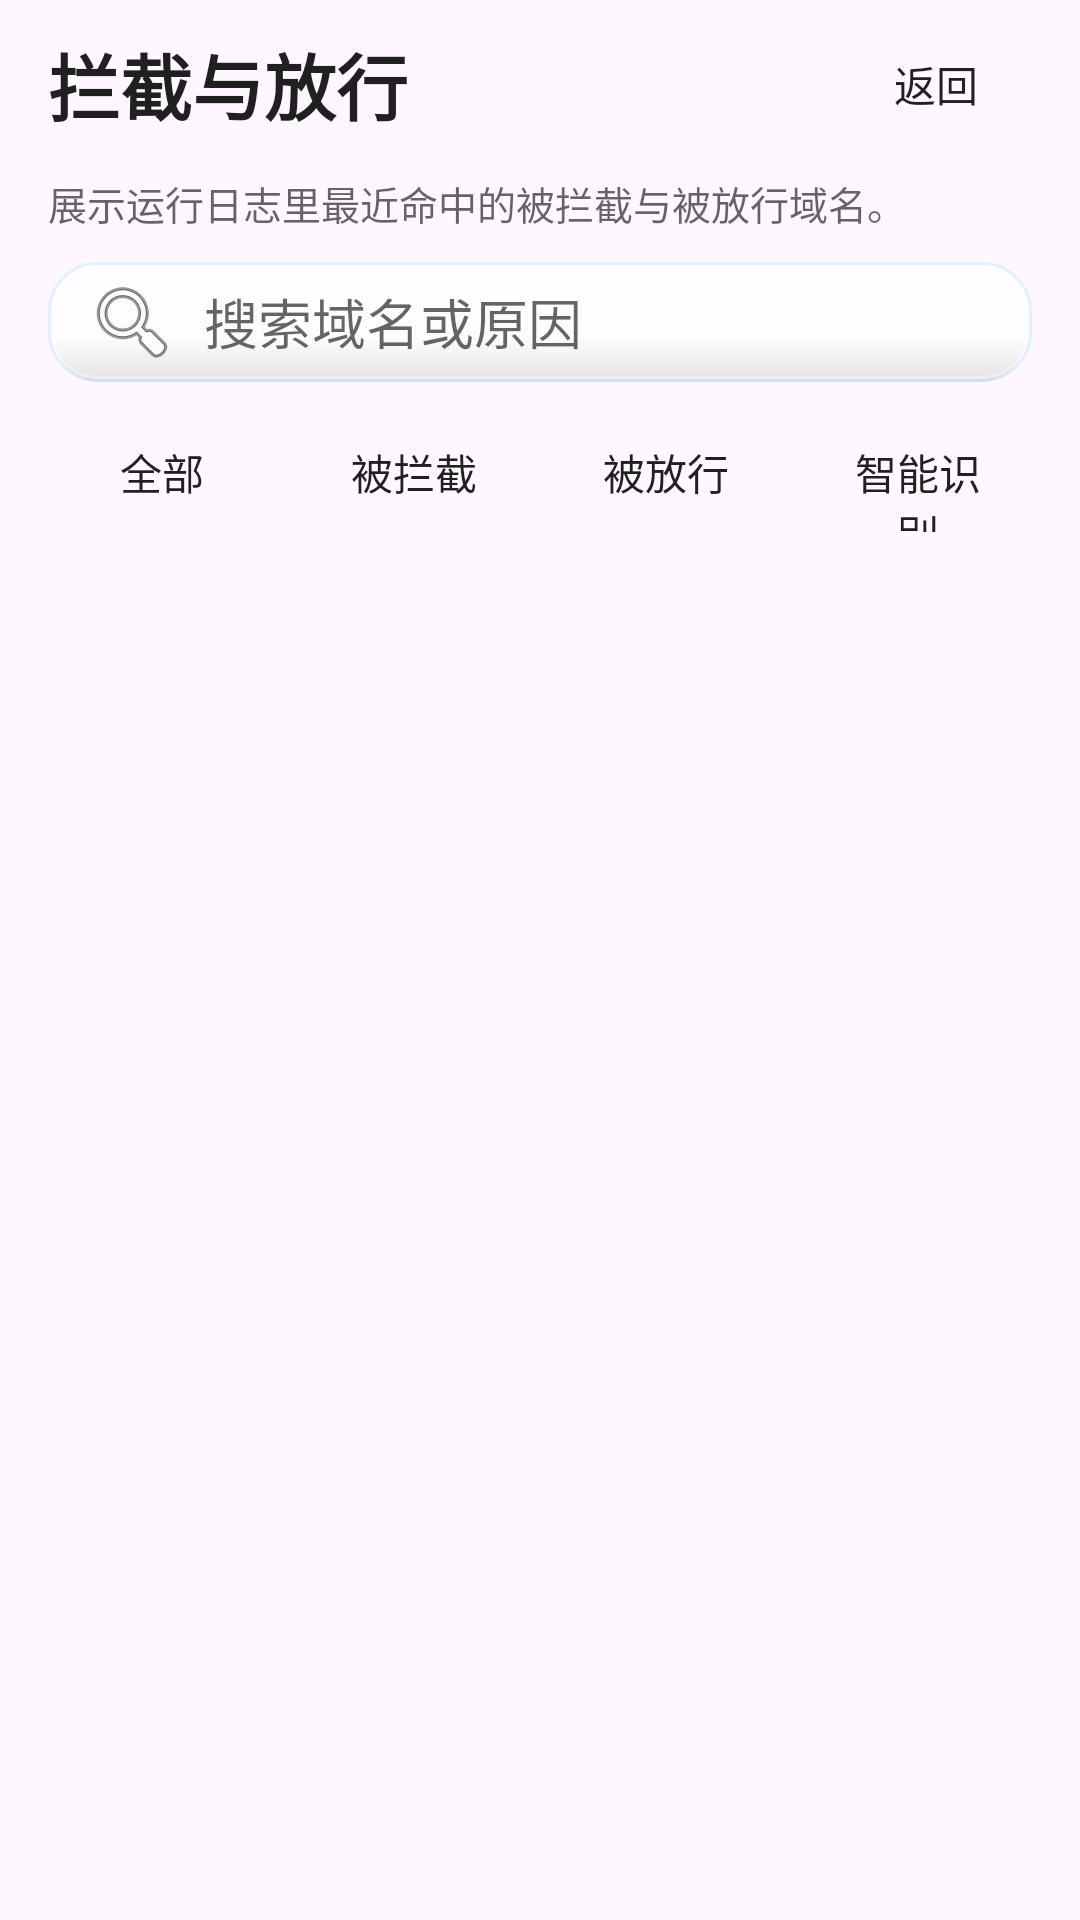

This screen was rendered from an Android layout file. Write that file and the resources it references.
<!-- AndroidManifest.xml: application theme Theme.HanFengAdBlock -->
<!-- res/layout/activity_decision_domains.xml -->
<?xml version="1.0" encoding="utf-8"?>
<FrameLayout xmlns:android="http://schemas.android.com/apk/res/android"
    android:layout_width="match_parent"
    android:layout_height="match_parent">

    <ImageView
        android:id="@+id/ivBackground"
        android:layout_width="match_parent"
        android:layout_height="match_parent"
        android:scaleType="centerCrop"
        android:contentDescription="背景" />

    <LinearLayout
        android:id="@+id/rootLayout"
        android:layout_width="match_parent"
        android:layout_height="match_parent"
        android:orientation="vertical"
        android:paddingLeft="16dp"
        android:paddingTop="8dp"
        android:paddingRight="16dp"
        android:paddingBottom="16dp">

    <LinearLayout
        android:layout_width="match_parent"
        android:layout_height="wrap_content"
        android:gravity="center_vertical"
        android:orientation="horizontal">

        <TextView
            android:layout_width="0dp"
            android:layout_height="wrap_content"
            android:layout_weight="1"
            android:text="拦截与放行"
            android:textColor="@color/hf_text_primary"
            android:textSize="24sp"
            android:textStyle="bold" />

        <Button
            android:id="@+id/btnBack"
            android:layout_width="wrap_content"
            android:layout_height="40dp"
            android:background="@drawable/bg_button"
            android:backgroundTint="@null"
            android:minWidth="64dp"
            android:text="返回"
            android:textAllCaps="false"
            android:textColor="@color/hf_text_primary" />
    </LinearLayout>

    <TextView
        android:id="@+id/summaryText"
        android:layout_width="match_parent"
        android:layout_height="wrap_content"
        android:layout_marginTop="10dp"
        android:text="展示运行日志里最近命中的被拦截与被放行域名。"
        android:textColor="@color/hf_text_secondary"
        android:textSize="13sp" />

    <EditText
        android:id="@+id/searchInput"
        android:layout_width="match_parent"
        android:layout_height="40dp"
        android:layout_marginTop="10dp"
        android:background="@drawable/bg_panel"
        android:drawableStart="@android:drawable/ic_menu_search"
        android:drawablePadding="8dp"
        android:hint="搜索域名或原因"
        android:inputType="text"
        android:maxLines="1"
        android:paddingHorizontal="12dp"
        android:textColor="@color/hf_text_primary"
        android:textColorHint="@color/hf_text_secondary" />

    <LinearLayout
        android:layout_width="match_parent"
        android:layout_height="wrap_content"
        android:layout_marginTop="10dp"
        android:orientation="horizontal">

        <Button
            android:id="@+id/btnFilterAll"
            android:layout_width="0dp"
            android:layout_height="40dp"
            android:layout_weight="1"
            android:background="@drawable/bg_button"
            android:backgroundTint="@null"
            android:text="全部"
            android:textAllCaps="false"
            android:textColor="@color/hf_text_primary" />

        <Space
            android:layout_width="8dp"
            android:layout_height="1dp" />

        <Button
            android:id="@+id/btnFilterBlocked"
            android:layout_width="0dp"
            android:layout_height="40dp"
            android:layout_weight="1"
            android:background="@drawable/bg_button"
            android:backgroundTint="@null"
            android:text="被拦截"
            android:textAllCaps="false"
            android:textColor="@color/hf_text_primary" />

        <Space
            android:layout_width="8dp"
            android:layout_height="1dp" />

        <Button
            android:id="@+id/btnFilterAllowed"
            android:layout_width="0dp"
            android:layout_height="40dp"
            android:layout_weight="1"
            android:background="@drawable/bg_button"
            android:backgroundTint="@null"
            android:text="被放行"
            android:textAllCaps="false"
            android:textColor="@color/hf_text_primary" />

        <Space
            android:layout_width="8dp"
            android:layout_height="1dp" />

        <Button
            android:id="@+id/btnFilterLearned"
            android:layout_width="0dp"
            android:layout_height="40dp"
            android:layout_weight="1"
            android:background="@drawable/bg_button"
            android:backgroundTint="@null"
            android:text="智能识别"
            android:textAllCaps="false"
            android:textColor="@color/hf_text_primary" />
    </LinearLayout>

    <Button
        android:id="@+id/btnPersistLearned"
        android:layout_width="match_parent"
        android:layout_height="40dp"
        android:layout_marginTop="8dp"
        android:background="@drawable/bg_button"
        android:backgroundTint="@null"
        android:text="学习域名一键入库为拦截规则"
        android:textAllCaps="false"
        android:textColor="@color/hf_text_primary"
        android:visibility="gone" />

    <TextView
        android:id="@+id/emptyText"
        android:layout_width="match_parent"
        android:layout_height="wrap_content"
        android:layout_marginTop="16dp"
        android:gravity="center"
        android:text="暂无域名记录"
        android:textColor="@color/hf_text_secondary"
        android:textSize="14sp"
        android:visibility="gone" />

    <androidx.recyclerview.widget.RecyclerView
        android:id="@+id/list"
        android:layout_width="match_parent"
        android:layout_height="0dp"
        android:layout_marginTop="10dp"
        android:layout_weight="1"
        android:clipToPadding="false"
        android:paddingBottom="16dp" />

</LinearLayout>
</FrameLayout>
<!-- resources referenced by this layout -->
<resources>
  <color name="hf_text_primary">#DE000000</color>
  <color name="hf_text_secondary">#99000000</color>
  <color name="hf_glass_inner_shadow">#1A000000</color>
  <color name="hf_glass_stroke">#57A6D8FF</color>
  <color name="hf_brand_primary">#FF3367D6</color>
  <color name="hf_brand_primary_dark">#FF1A4FA0</color>
  <color name="hf_brand_accent">#FF00BFA5</color>
  <color name="hf_button_primary_text">#FFFFFFFF</color>
  <color name="hf_surface">#AEFFFFFF</color>
  <style name="Widget.HanFeng.Button" parent="Widget.AppCompat.Button">
          <item name="android:background">@drawable/bg_panel</item>
          <item name="android:backgroundTint">@null</item>
          <item name="backgroundTint">@null</item>
          <item name="android:textColor">@color/hf_text_primary</item>
          <item name="android:textAllCaps">false</item>
          <item name="android:minHeight">0dp</item>
          <item name="android:minWidth">0dp</item>
          <item name="android:paddingLeft">16dp</item>
          <item name="android:paddingRight">16dp</item>
      </style>
  <style name="Widget.HanFeng.MaterialButton" parent="Widget.Material3.Button">
          <item name="android:background">@drawable/bg_panel</item>
          <item name="android:backgroundTint">@null</item>
          <item name="backgroundTint">@null</item>
          <item name="android:textColor">@color/hf_text_primary</item>
          <item name="android:textAllCaps">false</item>
          <item name="cornerRadius">16dp</item>
      </style>
  <color name="hf_glass_mid">#B8FFFFFF</color>
  <style name="HanFengDialogAnimation">
          <item name="android:windowEnterAnimation">@anim/dialog_enter</item>
          <item name="android:windowExitAnimation">@anim/dialog_exit</item>
      </style>
  <style name="Widget.HanFeng.DialogButton.Negative" parent="Widget.Material3.Button.TextButton.Dialog">
          <item name="android:background">@drawable/bg_button_default</item>
          <item name="android:textColor">@color/hf_text_primary</item>
          <item name="android:textStyle">normal</item>
          <item name="android:textAllCaps">false</item>
          <item name="android:minHeight">44dp</item>
          <item name="android:minWidth">96dp</item>
          <item name="android:paddingLeft">20dp</item>
          <item name="android:paddingRight">20dp</item>
          <item name="android:insetLeft">0dp</item>
          <item name="android:insetRight">0dp</item>
          <item name="android:insetTop">0dp</item>
          <item name="android:insetBottom">0dp</item>
      </style>
  <style name="Widget.HanFeng.DialogButton.Neutral" parent="Widget.Material3.Button.TextButton.Dialog">
          <item name="android:background">@drawable/bg_button_default</item>
          <item name="android:textColor">@color/hf_text_primary</item>
          <item name="android:textAllCaps">false</item>
          <item name="android:minHeight">44dp</item>
          <item name="android:minWidth">96dp</item>
          <item name="android:paddingLeft">20dp</item>
          <item name="android:paddingRight">20dp</item>
          <item name="android:insetLeft">0dp</item>
          <item name="android:insetRight">0dp</item>
          <item name="android:insetTop">0dp</item>
          <item name="android:insetBottom">0dp</item>
      </style>
  <color name="hf_glass_primary_mid">#FF3D74E0</color>
  <color name="hf_glass_primary_bottom">#FF2A5BC7</color>
  <color name="hf_glass_primary_top">#FF5B8DF0</color>
</resources>
